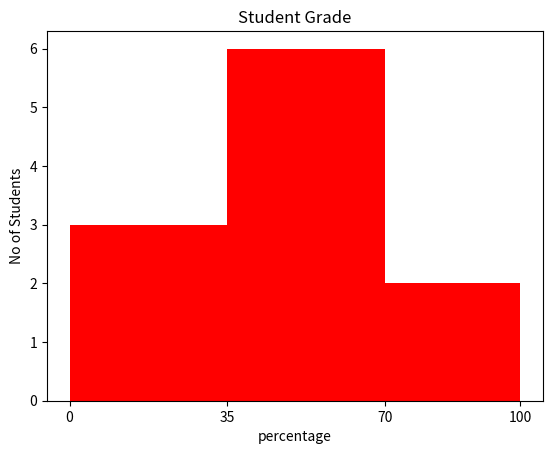

Generate this figure with matplotlib:
from matplotlib import pyplot as plt
marks=[90,50,40,60,55,44,30,10,34,84,69]
grade_intervals=[0,35,70,100]
plt.title("Student Grade")
plt.hist(marks,grade_intervals,color='red')
plt.xticks([0,35,70,100])
plt.xlabel("percentage")
plt.ylabel("No of Students")
plt.show()